Run: headless pygame with SDL's dummy video driver; simulated clock (each Clock.tick advances the game by its frame time, no real sleeping); random seed 0; keys injected as events and as key.get_pressed() state; no mouse input.
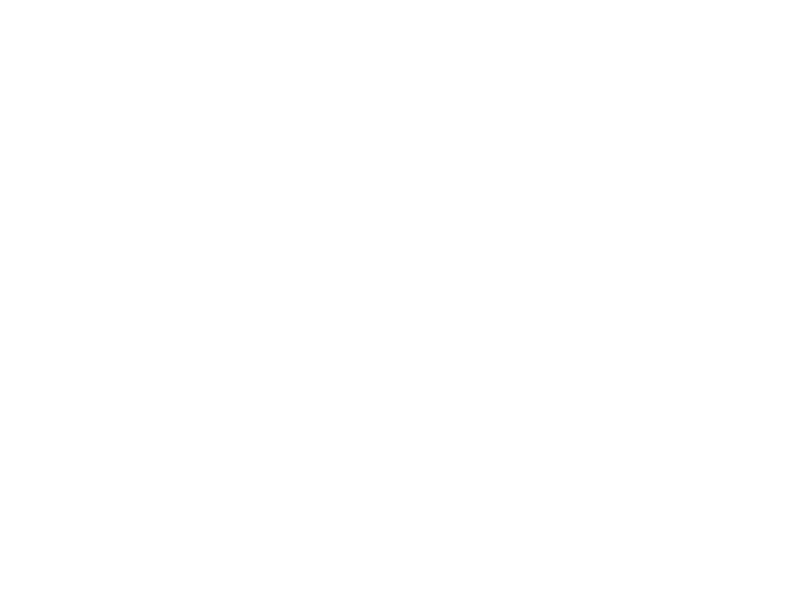
Frame 1 of 4 · flips 1–60 · no input
Frame 2 of 4 · flips 61–180 · tapped SPACE, RETURN · held RIGHT (→), D · screen unchanged from frame 1, image omitted
Frame 3 of 4 · flips 181–300 · held DOWN (↓), S · screen unchanged from frame 2, image omitted
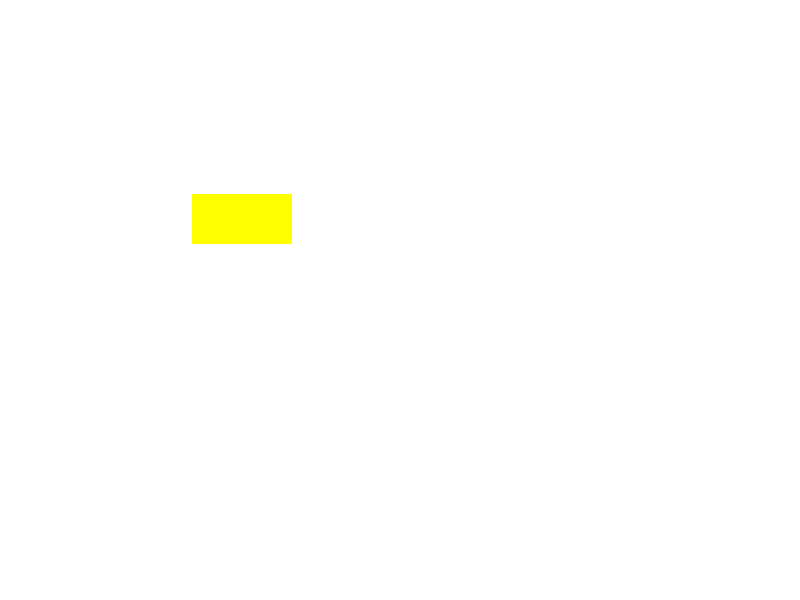
Frame 4 of 4 · flips 301–420 · held LEFT (←), A, UP (↑), W

The pygame program that drew these frames:

import pygame
import random

pygame.init() # Initialize PyGame.

WIDTH, HEIGHT = 800, 600 #Width and Height of the display.
screen = pygame.display.set_mode((WIDTH, HEIGHT)) #Creating the display
pygame.display.set_caption("Random Shapes") #The name of the display

WHITE = (255, 255, 255) #Background color of the display
BLACK = (0, 0, 0) #Color of the circle
YELLOW = (255, 255, 0) #Color of the rectangle
BLUE = (0, 0, 255) #Color of the triangle
RED = (255, 0, 0) #Color of the rhomb
BROWN = (100, 40, 0) #Color of the square

shapes = [] #List of the shapes

def random_position():
    return random.randint(50, WIDTH - 50), random.randint(50, HEIGHT - 50)  # Random  positions. 

running = True
while running:
    screen.fill(WHITE) # Background color of the display.

    for shape_type, color, x, y in shapes: # All elements of the shapes. 
        
        if shape_type == "circle":
            pygame.draw.circle(screen, color, (x, y), 25)
            
        elif shape_type == "rectangle":
            pygame.draw.rect(screen, color, (x, y, 100, 50))
            
        elif shape_type == "triangle":
            pygame.draw.polygon(screen, color, [(x, y), (x - 50, y + 100), (x + 50, y + 100)])
            
        elif shape_type == "rhombus":
            pygame.draw.polygon(screen, color, [(x, y), (x + 50, y + 50), (x, y + 100), (x - 50, y + 50)])
            
        elif shape_type == "square":
            pygame.draw.rect(screen, color, (x, y, 50, 50))


    for event in pygame.event.get():
        
        if event.type == pygame.QUIT:             # If user push button X
            running = False                       # Programm will stop
            
        elif event.type == pygame.KEYDOWN:
            x, y = random_position()              # Random positions
            
            if event.key == pygame.K_q:           # If user push button Q, then we can see black circle 
                shapes.append(("circle", BLACK, x, y))      # Append black circle to the "shapes" list.
                
            elif event.key == pygame.K_w:         # If user push button W, then we can see yellow rectangle. 
                shapes.append(("rectangle", YELLOW, x, y))  # Append yellow rectangle to the "shapes" list.
                
            elif event.key == pygame.K_e:         # If user push button E, then we can see blue triangle
                shapes.append(("triangle", BLUE, x, y))     # Append blue triangle to the "shapes" list.
                
            elif event.key == pygame.K_r:         
                shapes.append(("rhombus", RED, x, y))
                
            elif event.key == pygame.K_t:  # Квадрат
                shapes.append(("square", BROWN, x, y))

    pygame.display.update()

pygame.quit()
